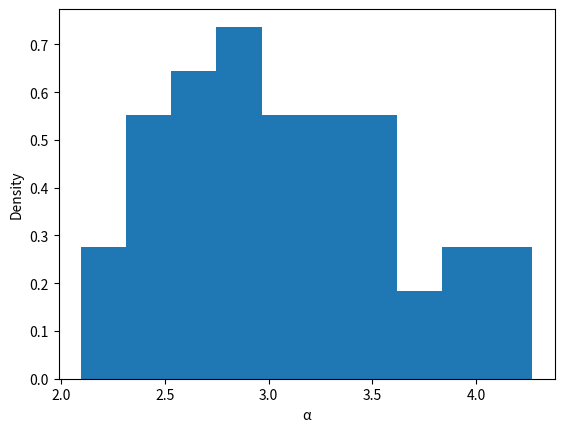

Generate this figure with matplotlib: (Note: this script raises an exception after producing the figure.)
# Setup
import numpy as np
import scipy as sp
import scipy.stats as sps
from scipy.optimize import fsolve
import matplotlib.pyplot as plt
np.random.seed(1234)

# 1.3.2 ------------------------------------------------------------------------
# Equilibrium conditions for a BNE
def bne(p,α,δ,x):
    f1 = p[0] - np.exp(α*x - δ*p[1])/(1+np.exp(α*x - δ*p[1]))
    f2 = p[1] - np.exp(α*x - δ*p[0])/(1+np.exp(α*x - δ*p[0]))
    return np.array([f1,f2])

# Solving the fixed points for BNE with a variety of start points
def solve_bne(α,δ,x):
    ''' note that relative to the pset notation for increasing probabilities in
    k, the 0th column is player 2 and the 1st column is player 1'''
    bne_p = lambda p: bne(p,α,δ,x)
    solve = lambda x0: fsolve(bne_p,x0)
    grid = np.mgrid[0:1:1e-1, 0:1:1e-1].reshape(2,-1).T
    sols = np.round(np.apply_along_axis(solve, 1, grid),6)
    return np.unique(sols, axis=0)

# Same restricted to the symmetric case
def sym_bne(p,α,δ,x):
    return p - np.exp(α*x - δ*p)/(1+np.exp(α*x - δ*p))

def solve_sym_bne(α,δ,x):
    solve = lambda p :sym_bne(p,α,δ,x)
    return fsolve(solve,0)[0]

# Tell us the answers
for z in [(1,1,1),(3,6,1),(1,1,2),(3,6,2)]:
    print("The equilibrium probabilities for (α,δ,x)=" + str(z) + " are " +\
    str(solve_bne(*z)))

# 1.3.3 ------------------------------------------------------------------------
# Generate sample using the symmetric selection rule
def gen_sym_sample(α,δ,T):
    '''Y1 and Y2 are (T,) shaped arrays of decisions for each firm in each
    market, X is also a (T,) array for the realised Bernoulli variable'''
    ε = np.random.logistic(loc=0,scale=1,size=(T,2))
    X = 1+np.random.binomial(n=1,p=.5,size=(T,))
    p1,p2 = solve_sym_bne(α,δ,1), solve_sym_bne(α,δ,2)
    Y1 = (((X==1)*(α*X-δ*p1)+(X==2)*(α*X-δ*p2))>=-ε[:,0])+0
    Y2 = (((X==1)*(α*X-δ*p1)+(X==2)*(α*X-δ*p2))>=-ε[:,1])+0
    return Y1, Y2, X

# Probabilities across markets in the symmetric case
def sym_prob(α,δ,X):
    p1,p2 = solve_sym_bne(α,δ,1), solve_sym_bne(α,δ,2)
    return p1*(X==1) + p2*(X==2)

# Minus Log likelihood given data and proposed equilibrium probabilities
def sym_llik(α,δ,Y1,Y2,X,P):
    F = sps.logistic.cdf(δ*P-α*X)
    return -np.sum((Y1+Y2)*np.log(1-F) + (2-Y1-Y2)*np.log(F))

# Maximise the log likelihood as the solution to a fixed point problem
def sym_mle(Y1,Y2,X,α0,δ0):
    ''' α0 and δ0 are the initial candidate parameter values'''
    iter = 0
    diff = 1
    θo = np.array([α0,δ0])
    while (iter < 1000)&(diff>1e-6):
        P = sym_prob(θo[0],θo[1],X)
        sll = lambda φ: sym_llik(φ[0],φ[1],Y1,Y2,X,P)
        res = sp.optimize.minimize(sll,θo)
        liknew, θn = res.fun, res.x
        iter+=1
        diff = np.sum(np.abs(θn-θo))
        θo=θn
    return θn

# Conduct a Monte Carlo study and save the results as a histogram
print("Starting First Monte Carlo")
S = 50
results = np.zeros((S,2))
for i in range(S):
    Y1,Y2,X = gen_sym_sample(3,6,1000)
    θ = sym_mle(Y1,Y2,X,1,1)
    results[i,:]= θ

plt.hist(results[:,0], density=True, label="Histogram")
plt.xlabel("α")
plt.ylabel("Density")
plt.savefig("figs/hist_alpha_det.png")
plt.close()


plt.hist(results[:,1], density=True, label="Histogram")
plt.xlabel("δ")
plt.ylabel("Density")
plt.savefig("figs/hist_delta_det.png")
plt.close()



# 1.3.4 ------------------------------------------------------------------------
# Equilibrium probabilities
def eq_probs(K):
    v = np.array([np.exp((i+1)/2) for i in range(K)])
    return v/np.sum(v)

# Equilibrium selection mechanism
def sel_eq(λ):
    return np.random.choice(np.array(list(range(len(λ)))),p=λ)

# Generate sample using the probabilistic selection rule
def gen_prob_sample(α,δ,T):
    '''Y1 and Y2 are (T,S) shaped arrays of decisions for each firm in each
    market, X is a (T,S) shaped array of the given variable
    Note: relative to pset notation for increasing probabilities,
    player numbers are flipped.'''
    ε = np.random.logistic(loc=0,scale=1,size=(T,2))
    X = 1+np.random.binomial(n=1,p=.5,size=(T,))
    p1,p2 = solve_bne(α,δ,1), solve_bne(α,δ,2)
    Y1,Y2 = np.zeros(T),np.zeros(T)
    for t in range(T):
        if X[t]==1:
            p = p1[sel_eq(eq_probs(3)),:]
        else:
            p = p2[sel_eq(eq_probs(3)),:]
        Y1[t] = (α*X[t] - δ*p[1] >= -ε[t,0])+0
        Y2[t] = (α*X[t] - δ*p[0] >= -ε[t,1])+0
    return Y1, Y2, X

# Return equilibrium probabilities given realised X and conjectured α,δ
def prob_sel(α,δ):
    p1 = solve_bne(α,δ,1)
    p2 = solve_bne(α,δ,2)
    return p1,p2

# Minus Log likelihood given data, and conjectured probabilities and
# equilibrium selection
def prob_llik(α,δ,Y1,Y2,X,p1,p2):
    ''' P is (K,T,2): number of equilibria x markets x players'''
    K1,K2 = p1.shape[0],p2.shape[0]
    λ1,λ2 = eq_probs(K1),eq_probs(K2)
    T = len(X)
    # player 1 sums
    p111 = np.array([λ1[i]*(1- sps.logistic.cdf(δ*p1[i,1]-α*X)) \
    for i in range(K1)])
    p112 =np.array([λ2[i]*(1- sps.logistic.cdf(δ*p2[i,1]-α*X)) \
    for i in range(K2)])
    p11 = np.sum([X==1]*p111,axis=0) + np.sum([X==2]*p112,axis=0)
    # player 2 sums
    p211 = np.array([λ1[i]*(1- sps.logistic.cdf(δ*p1[i,0]-α*X)) \
    for i in range(K1)])
    p212 =np.array([λ2[i]*(1- sps.logistic.cdf(δ*p2[i,0]-α*X)) \
    for i in range(K2)])
    p21 = np.sum([X==1]*p211,axis=0) + np.sum([X==2]*p212,axis=0)
    # combine into likelihood
    ll = Y1*np.log(p11)+ (1-Y1)*np.log(1-p11) + \
    Y2*np.log(p21)+ (1-Y2)*np.log(1-p21)
    return -np.sum(ll)

# MLE estimator
def prob_mle(Y1,Y2,X,α0,δ0):
    ''' α0 and δ0 are the initial candidate parameter values'''
    iter = 0
    diff = 1
    θo = np.array([α0,δ0])
    while (iter < 100)&(diff>1e-6):
        p1, p2 = prob_sel(θo[0],θo[1])
        sll = lambda φ: prob_llik(φ[0],φ[1],Y1,Y2,X,p1,p2)
        res = sp.optimize.minimize(sll,θo)
        liknew, θn = res.fun, res.x
        iter+=1
        diff = np.sum(np.abs(θn-θo))
        θo=θn
    return θn

# Conduct a Monte Carlo study and save the results as a histogram
print("Starting second Monte Carlo")
S = 50
results2 = np.zeros((S,2))
for i in range(S):
    print(i)
    Y1,Y2,X = gen_prob_sample(3,6,1000)
    θ = prob_mle(Y1,Y2,X,1,2)
    results2[i,:]= θ

plt.hist(results2[:,0], density=True, label="Histogram")
plt.xlabel("α")
plt.ylabel("Density")
plt.savefig("figs/hist_alpha_prob.png")
plt.close()


plt.hist(results2[:,1], density=True, label="Histogram")
plt.xlabel("δ")
plt.ylabel("Density")
plt.savefig("figs/hist_delta_prob.png")
plt.close()

# 1.3.6 Extra analysis ---------------------------------------------------------

# Conduct a Monte Carlo study using part 3 algorithm on part 4 data
print("Starting third Monte Carlo")
S = 50
results3 = np.zeros((S,2))
for i in range(S):
    Y1,Y2,X = gen_prob_sample(3,6,1000)
    θ = sym_mle(Y1,Y2,X,1,2)
    results3[i,:]= θ

plt.hist(results3[:,0], density=True, label="Histogram")
plt.xlabel("α")
plt.ylabel("Density")
plt.savefig("figs/hist_alpha_det_on_prob.png")
plt.close()


plt.hist(results3[:,1], density=True, label="Histogram")
plt.xlabel("δ")
plt.ylabel("Density")
plt.savefig("figs/hist_delta_det_on_prob.png")
plt.close()

# Conduct a Monte Carlo study using part 4 algorithm on part 3 data
print("Starting fourth Monte Carlo")
S = 50
results4 = np.zeros((S,2))
for i in range(S):
    Y1,Y2,X = gen_sym_sample(3,6,1000)
    θ = prob_mle(Y1,Y2,X,1,1)
    results4[i,:]= θ

plt.hist(results4[:,0], density=True, label="Histogram")
plt.xlabel("α")
plt.ylabel("Density")
plt.savefig("figs/hist_alpha_prob_on_det.png")
plt.close()


plt.hist(results4[:,1], density=True, label="Histogram")
plt.xlabel("δ")
plt.ylabel("Density")
plt.savefig("figs/hist_delta_prob_on_det.png")
plt.close()
